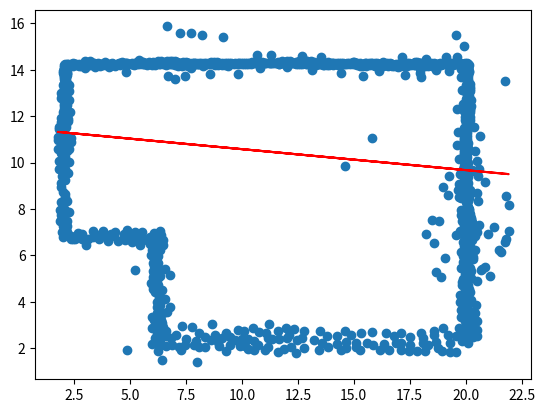

Python code for this plot:
import numpy as np
import matplotlib.pyplot as plt
from scipy.stats import linregress
import array as arr 
import math

#Sert à représenter les données qui seront reçus par le robot (À ENLEVER APRÈS)
data = np.array([[2.100125603600003,14.230716153411098],
[2.646198640079976,14.206973847477187],
[3.0973024528243016,14.230716153411098],
[3.6671177952381866,14.206973847477187],
[4.0944793020486,14.230716153411098],
[4.545583114792926,14.206973847477187],
[5.756440717422431,14.206973847477187],
[7.0860098497214965,14.230716153411098],
[4.877975397867693,14.278200765278923],
[5.0916561512728995,14.230716153411098],
[5.400306128413754,14.420654600882395],
[6.255029142034581,14.396912294948482],
[7.6558251921353815,14.206973847477187],
[6.587421425109347,14.206973847477187],
[8.344352064218826,14.230716153411098],
[8.795455876963151,14.278200765278923],
[9.840117338055274,14.278200765278923],
[11.502078753429105,14.278200765278923],
[12.285574849248196,14.278200765278923],
[13.0928132510012,14.230716153411098],
[14.422382383300263,14.254458459345011],
[15.443301538458474,14.254458459345011],
[16.39299377581495,14.230716153411098],
[17.485139848774896,14.230716153411098],
[18.885935898875697,14.230716153411098],
[10.576128822006542,14.278200765278923],
[10.101282703328305,14.230716153411098],
[9.365271219377036,14.183231541543275],
[13.781340123084643,14.206973847477187],
[14.849743890110677,14.230716153411098],
[15.894405351202801,14.206973847477187],
[16.91532450636101,14.159489235609364],
[18.102439803056605,14.230716153411098],
[18.506059003933107,14.183231541543275],
[19.360782017553934,14.230716153411098],
[20.0967935015052,14.230716153411098],
[20.025566583703466,13.732127728798948],
[20.0967935015052,13.233539304186799],
[20.049308889637377,12.829920103310295],
[20.001824277769554,11.476608665077315],
[19.978081971835643,10.40820489805128],
[2.100125603600003,13.233539304186799],
[2.076383297666091,12.87740471517812],
[2.123867909533915,13.732127728798948],
[1.9814140739304438,13.969550788138068],
[1.9101871561287083,11.927712477821641],
[2.0288986857982674,12.545012432103352],
[2.1950948273356508,12.165135537160761],
[1.9576717679965319,11.001762546399076],
[2.147610215467827,11.54783558287905],
[1.8389602383269725,11.429124053209492],
[2.100125603600003,10.242008756513895],
[2.100125603600003,9.719678025967832],
[2.100125603600003,9.244831907289594],
[2.076383297666091,8.508820423338324],
[2.076383297666091,7.939005080924438],
[2.0051563798643555,7.392932044444463],
[2.0051563798643555,6.799374396096665],
[2.5512294163443285,6.72814747829493],
[3.3347255121634207,6.775632090162754],
[3.952025466445129,6.846859007964489],
[4.284417749519895,6.846859007964489],
[5.186625375008546,6.799374396096665],
[5.637729187752872,6.72814747829493],
[6.136317612365022,6.72814747829493],
[6.255029142034581,5.99213599434366],
[6.088833000497198,5.232382204458478],
[6.136317612365022,4.425143802705472],
[6.302513753902405,3.3567400356794357],
[6.183802224232846,2.834409305133373],
[6.349998365770229,2.1221401271160154],
[7.51337135653191,2.407047798322959],
[8.344352064218826,2.4782747161246945],
[9.127848160037917,2.4545324101907826],
[10.006313479592658,2.407047798322959],
[10.291221150799599,2.407047798322959],
[11.359624917825634,2.3833054923890464],
[11.668274894966489,2.3833054923890464],
[4.735521562264221,6.775632090162754],
[1.93392946206262,8.959924236082651],
[7.204721379391056,2.0509132093142797],
[8.083186698945795,2.0746555152481916],
[8.985394324434447,2.0983978211821035],
[11.145944164420428,2.0746555152481916],
[12.21434793144646,2.0509132093142797],
[12.784163273860345,2.0271709033803678],
[13.828824734952468,2.0509132093142797],
[15.870663045268888,2.1458824330499273],
[16.345509163947124,2.193367044917751],
[17.105262953832305,2.240851656785575],
[18.695997451404402,2.264593962719487],
[19.2895550997522,2.217109350851663],
[20.0967935015052,2.240851656785575],
[15.087166949449797,2.240851656785575],
[14.63606313670547,2.264593962719487],
[17.53262446064272,2.1458824330499273],
[18.31612055646181,2.1458824330499273],
[19.906855054033908,9.838389555637391],
[19.95433966590173,9.031151153884387],
[19.21832818195046,8.603789647073972],
[20.0967935015052,7.22673590290708],
[19.93059735996782,6.846859007964489],
[19.883112748099993,5.99213599434366],
[19.978081971835643,5.446062957863686],
[20.0967935015052,4.235205355234177],
[20.0967935015052,3.238028506009876],
[20.049308889637377,2.66821316359599],
[20.049308889637377,3.7841015424898505],
[20.47667039644779,3.879070766225498],
[20.429185784579968,3.522936177216819],
[20.524155008315617,3.1905438941420523],
[20.524155008315617,2.7869246932655494],
[20.524155008315617,2.5257593279925183],
[19.716916606562613,2.881893917001197],
[19.81188583029826,3.3329977297455238],
[19.788143524364347,3.665390012820291],
[19.764401218430436,3.9977822958950577],
[19.764401218430436,4.306432273035913],
[20.262989643042584,4.092751519630705],
[20.168020419306938,4.02152460182897],
[20.07305119557129,4.116493825564618],
[20.144278113373026,3.594163095018555],
[20.07305119557129,3.499193871282907],
[19.978081971835643,3.617905400952467],
[20.262989643042584,3.499193871282907],
[20.239247337108672,3.214286200075964],
[20.144278113373026,3.0955746704064047],
[20.07305119557129,3.0006054466707566],
[19.978081971835643,3.1668015882081404],
[20.144278113373026,2.5257593279925183],
[19.906855054033908,2.4307901042568707],
[19.95433966590173,2.8106669991994613],
[19.85937044216608,2.620728551728166],
[19.85937044216608,2.3120785745873107],
[20.357958866778233,3.0006054466707566],
[20.21550503117476,2.929378528869021],
[20.33421656084432,2.66821316359599],
[20.31047425491041,2.5020170220586064],
[19.95433966590173,4.496370720507208],
[20.168020419306938,4.543855332375032],
[20.0967935015052,4.733793779846327],
[19.978081971835643,4.805020697648064],
[20.120535807439115,5.042443756987183],
[20.262989643042584,5.042443756987183],
[19.883112748099993,4.994959145119359],
[20.001824277769554,4.401401496771561],
[20.0967935015052,5.232382204458478],
[19.95433966590173,5.2086398985245665],
[20.19176272524085,5.469805263797597],
[20.239247337108672,5.327351428194126],
[19.85937044216608,4.852505309515887],
[19.85937044216608,4.710051473912416],
[20.21550503117476,4.425143802705472],
[20.07305119557129,5.825939852806276],
[20.0967935015052,6.229559053682779],
[18.90967820480961,5.066186062921094],
[19.93059735996782,6.395755195220163],
[20.19176272524085,6.110847524013219],
[20.31047425491041,5.944651382475836],
[20.120535807439115,5.683486017202805],
[19.883112748099993,5.707228323136716],
[19.978081971835643,5.8734244646741],
[20.31047425491041,5.849682158740189],
[20.049308889637377,5.588516793467157],
[19.978081971835643,5.517289875665421],
[20.144278113373026,5.99213599434366],
[20.049308889637377,6.1345898299471315],
[18.695997451404402,5.303609122260214],
[20.144278113373026,6.443239807087987],
[20.0967935015052,6.395755195220163],
[20.19176272524085,6.395755195220163],
[20.07305119557129,6.514466724889722],
[21.070228044795588,5.113670674788918],
[20.144278113373026,6.704405172361017],
[20.500412702381702,4.899989921383711],
[20.025566583703466,6.324528277418427],
[20.120535807439115,7.0605397613696965],
[20.120535807439115,7.013055149501873],
[20.07305119557129,6.918085925766225],
[20.144278113373026,6.823116702030577],
[20.07305119557129,7.013055149501873],
[20.049308889637377,6.846859007964489],
[19.978081971835643,6.72814747829493],
[20.025566583703466,6.680662866427106],
[19.81188583029826,5.469805263797597],
[19.81188583029826,6.158332135881043],
[20.429185784579968,6.229559053682779],
[20.144278113373026,6.989312843567961],
[20.049308889637377,6.965570537634049],
[20.737835761720824,5.398578345995862],
[20.690351149852997,5.351093734128038],
[20.0967935015052,7.131766679171433],
[20.049308889637377,7.10802437323752],
[20.001824277769554,7.131766679171433],
[20.001824277769554,7.1792512910392565],
[20.001824277769554,7.036797455435785],
[20.025566583703466,6.918085925766225],
[20.21550503117476,7.084282067303609],
[20.049308889637377,7.274220514774904],
[20.0967935015052,7.274220514774904],
[20.0967935015052,7.369189738510552],
[18.221151332726162,6.918085925766225],
[20.120535807439115,7.131766679171433],
[20.168020419306938,7.084282067303609],
[19.764401218430436,7.036797455435785],
[20.999001126993853,6.918085925766225],
[20.0967935015052,7.321705126642728],
[20.880289597324293,5.517289875665421],
[20.286731948976495,6.680662866427106],
[21.56881646940774,6.158332135881043],
[20.120535807439115,7.369189738510552],
[20.0967935015052,7.416674350378376],
[20.0967935015052,7.392932044444463],
[21.806239528746858,6.72814747829493],
[20.120535807439115,7.392932044444463],
[19.075874346346993,5.8734244646741],
[20.0967935015052,7.392932044444463],
[20.07305119557129,7.369189738510552],
[19.95433966590173,7.22673590290708],
[20.07305119557129,7.3454474325766395],
[20.07305119557129,7.297962820708816],
[20.0967935015052,7.297962820708816],
[20.120535807439115,7.321705126642728],
[19.883112748099993,6.585693642691458],
[20.0967935015052,7.4641589622461995],
[20.120535807439115,7.487901268180111],
[19.93059735996782,7.677839715651407],
[20.07305119557129,7.4641589622461995],
[21.75875491687903,6.561951336757546],
[20.21550503117476,7.202993596973168],
[20.07305119557129,7.4641589622461995],
[20.025566583703466,7.559128185981847],
[20.120535807439115,7.630355103783583],
[20.144278113373026,7.5828704919157595],
[18.601028227668753,6.5382090308236345],
[20.07305119557129,7.677839715651407],
[20.0967935015052,7.630355103783583],
[21.924951058416415,7.0605397613696965],
[21.497589551606,6.253301359616691],
[20.286731948976495,7.440416656312287],
[20.0967935015052,7.5828704919157595],
[20.120535807439115,7.606612797849671],
[20.357958866778233,7.250478208840992],
[19.83562813623217,7.4641589622461995],
[20.049308889637377,7.487901268180111],
[20.025566583703466,7.416674350378376],
[20.025566583703466,7.3454474325766395],
[20.025566583703466,7.274220514774904],
[20.19176272524085,7.321705126642728],
[20.19176272524085,7.440416656312287],
[21.260166492266883,7.22673590290708],
[20.19176272524085,7.5828704919157595],
[20.168020419306938,7.511643574114023],
[20.239247337108672,7.487901268180111],
[20.262989643042584,7.5828704919157595],
[20.239247337108672,7.630355103783583],
[20.19176272524085,7.701582021585319],
[20.144278113373026,7.701582021585319],
[20.0967935015052,7.677839715651407],
[20.07305119557129,7.654097409717495],
[18.790966675140048,7.487901268180111],
[20.025566583703466,7.701582021585319],
[18.506059003933107,7.511643574114023],
[21.924951058416415,8.152685834329645],
[19.242070487884373,9.43477035476089],
[19.978081971835643,7.772808939387055],
[19.81188583029826,7.725324327519231],
[20.07305119557129,7.820293551254879],
[20.120535807439115,7.796551245320966],
[20.120535807439115,7.725324327519231],
[20.19176272524085,7.772808939387055],
[20.144278113373026,7.820293551254879],
[20.0967935015052,7.84403585718879],
[20.85654729139038,9.173604989487858],
[20.144278113373026,7.939005080924438],
[20.168020419306938,7.891520469056614],
[20.0967935015052,7.891520469056614],
[19.004647428545255,8.93618193014874],
[20.0967935015052,7.96274738685835],
[20.144278113373026,7.9864896927922615],
[20.120535807439115,7.891520469056614],
[21.806239528746858,8.58004734114006],
[20.07305119557129,7.867778163122702],
[20.286731948976495,9.67219341410001],
[20.0967935015052,7.939005080924438],
[20.049308889637377,7.9864896927922615],
[19.906855054033908,7.321705126642728],
[20.0967935015052,8.033974304660086],
[20.120535807439115,8.033974304660086],
[20.120535807439115,8.010231998726173],
[20.120535807439115,8.033974304660086],
[20.0967935015052,8.08145891652791],
[20.07305119557129,8.128943528395734],
[20.07305119557129,8.223912752131382],
[20.120535807439115,8.34262428180094],
[20.049308889637377,8.437593505536588],
[20.049308889637377,8.556305035206147],
[20.049308889637377,8.627531953007884],
[20.025566583703466,8.769985788611356],
[20.025566583703466,8.864955012347004],
[20.21550503117476,8.817470400479179],
[20.144278113373026,8.603789647073972],
[20.168020419306938,8.4613358114705],
[20.001824277769554,8.31888197586703],
[19.95433966590173,8.627531953007884],
[19.95433966590173,8.746243482677443],
[19.93059735996782,8.888697318280915],
[20.07305119557129,9.007408847950474],
[20.120535807439115,9.102378071686122],
[20.049308889637377,9.221089601355683],
[19.93059735996782,9.244831907289594],
[19.93059735996782,9.173604989487858],
[20.001824277769554,9.149862683553946],
[19.95433966590173,9.363543436959153],
[19.978081971835643,9.43477035476089],
[19.883112748099993,9.600966496298273],
[19.95433966590173,9.767162637835657],
[19.883112748099993,9.743420331901744],
[19.95433966590173,9.648451108166096],
[19.93059735996782,9.553481884430449],
[19.906855054033908,9.458512660694801],
[19.906855054033908,9.411028048826978],
[20.0967935015052,9.363543436959153],
[20.049308889637377,9.505997272562626],
[20.049308889637377,9.695935720033921],
[20.049308889637377,9.719678025967832],
[20.07305119557129,9.81464724970348],
[20.025566583703466,9.957101085306952],
[20.025566583703466,10.0520703090426],
[20.001824277769554,9.862131861571305],
[20.025566583703466,9.790904943769569],
[20.025566583703466,9.339801131025242],
[20.001824277769554,10.336977980249543],
[19.978081971835643,10.265751062447807],
[19.93059735996782,10.242008756513895],
[19.906855054033908,10.19452414464607],
[20.025566583703466,10.19452414464607],
[19.978081971835643,10.123297226844336],
[20.049308889637377,10.242008756513895],
[20.001824277769554,10.242008756513895],
[19.95433966590173,10.0520703090426],
[19.95433966590173,9.980843391240864],
[19.95433966590173,9.93335877937304],
[19.95433966590173,9.909616473439128],
[20.049308889637377,10.0520703090426],
[20.0967935015052,10.004585697174775],
[19.978081971835643,11.310412523539933],
[19.93059735996782,11.262927911672108],
[19.93059735996782,11.120474076068636],
[19.978081971835643,10.978020240465165],
[20.001824277769554,10.78808179299387],
[19.978081971835643,10.645627957390397],
[19.93059735996782,10.55065873365475],
[20.001824277769554,10.55065873365475],
[19.93059735996782,10.716854875192134],
[19.93059735996782,10.835566404861693],
[19.93059735996782,10.883051016729517],
[19.93059735996782,10.978020240465165],
[19.93059735996782,11.025504852332988],
[20.049308889637377,11.429124053209492],
[20.049308889637377,11.381639441341667],
[20.049308889637377,11.28667021760602],
[20.049308889637377,11.144216382002549],
[20.07305119557129,11.025504852332988],
[20.07305119557129,10.906793322663429],
[20.0967935015052,10.835566404861693],
[20.07305119557129,10.716854875192134],
[20.0967935015052,10.645627957390397],
[20.0967935015052,10.55065873365475],
[20.07305119557129,10.455689509919102],
[20.07305119557129,10.40820489805128],
[20.001824277769554,10.503174121786927],
[19.906855054033908,10.479431815853014],
[19.906855054033908,10.384462592117366],
[19.906855054033908,10.336977980249543],
[20.001824277769554,11.072989464200813],
[20.025566583703466,11.215443299804285],
[19.95433966590173,11.215443299804285],
[19.95433966590173,11.40538174727558],
[19.906855054033908,11.476608665077315],
[19.906855054033908,11.381639441341667],
[19.978081971835643,11.832743254085994],
[20.21550503117476,11.832743254085994],
[20.168020419306938,11.737774030350346],
[20.001824277769554,11.690289418482523],
[20.0967935015052,12.117650925292937],
[20.025566583703466,12.046424007491202],
[19.906855054033908,12.212620149028584],
[20.025566583703466,12.497527820235529],
[20.001824277769554,12.734950879574647],
[20.239247337108672,12.687466267706824],
[20.262989643042584,12.450043208367704],
[20.120535807439115,12.40255859649988],
[19.883112748099993,12.545012432103352],
[20.001824277769554,12.355073984632057],
[20.0967935015052,12.639981655839],
[20.025566583703466,12.639981655839],
[20.144278113373026,12.87740471517812],
[20.0967935015052,13.043600856715504],
[20.07305119557129,11.595320194746876],
[19.95433966590173,11.951454783755555],
[20.21550503117476,11.975197089689466],
[20.001824277769554,13.043600856715504],
[20.001824277769554,13.328508527922446],
[19.83562813623217,13.114827774517238],
[20.001824277769554,13.61341619912939],
[20.120535807439115,13.589673893195476],
[20.144278113373026,13.447220057592006],
[20.21550503117476,13.37599313979027],
[20.21550503117476,13.25728161012071],
[20.21550503117476,13.162312386385063],
[20.21550503117476,13.091085468583326],
[20.19176272524085,12.378816290565968],
[20.21550503117476,12.165135537160761],
[19.95433966590173,12.165135537160761],
[20.21550503117476,12.331331678698145],
[20.168020419306938,12.545012432103352],
[20.049308889637377,12.568754738037264],
[20.144278113373026,12.734950879574647],
[20.07305119557129,12.734950879574647],
[20.07305119557129,12.948631632979854],
[20.049308889637377,12.996116244847679],
[20.19176272524085,12.663723961772911],
[20.144278113373026,12.331331678698145],
[20.0967935015052,12.236362454962498],
[20.049308889637377,12.307589372764232],
[20.19176272524085,12.260104760896409],
[20.120535807439115,13.186054692318974],
[20.049308889637377,13.162312386385063],
[20.144278113373026,13.352250833856358],
[21.782497222812946,13.518446975393742],
[19.788143524364347,13.684643116931126],
[20.120535807439115,13.75587003473286],
[20.120535807439115,13.803354646600685],
[20.07305119557129,13.827096952534596],
[20.07305119557129,13.922066176270244],
[20.0967935015052,13.99329309407198],
[20.120535807439115,14.064520011873716],
[20.0967935015052,14.13574692967545],
[20.07305119557129,14.159489235609364],
[20.07305119557129,14.230716153411098],
[20.144278113373026,14.206973847477187],
[20.0967935015052,14.088262317807628],
[20.0967935015052,14.064520011873716],
[20.07305119557129,14.017035400005891],
[20.049308889637377,13.969550788138068],
[20.025566583703466,13.827096952534596],
[20.168020419306938,13.898323870336332],
[20.144278113373026,13.969550788138068],
[20.025566583703466,13.922066176270244],
[19.408266629421757,14.230716153411098],
[19.479493547223495,14.278200765278923],
[19.479493547223495,14.230716153411098],
[19.55072046502523,14.278200765278923],
[19.55072046502523,14.230716153411098],
[19.621947382826963,14.301943071212834],
[19.621947382826963,14.254458459345011],
[19.669431994694786,14.230716153411098],
[19.716916606562613,14.254458459345011],
[19.93059735996782,15.014212249230193],
[19.788143524364347,14.254458459345011],
[19.83562813623217,14.230716153411098],
[19.883112748099993,14.254458459345011],
[19.95433966590173,14.278200765278923],
[19.978081971835643,14.230716153411098],
[20.025566583703466,14.254458459345011],
[20.049308889637377,14.301943071212834],
[19.621947382826963,14.563108436485866],
[19.57446277095914,15.48905836790843],
[19.265812793818284,13.969550788138068],
[19.45575124128958,14.206973847477187],
[19.408266629421757,14.301943071212834],
[19.242070487884373,14.254458459345011],
[19.19458587601655,14.230716153411098],
[19.2895550997522,14.230716153411098],
[19.31329740568611,14.301943071212834],
[19.123358958214816,14.563108436485866],
[19.075874346346993,14.278200765278923],
[19.075874346346993,14.230716153411098],
[19.147101264148727,14.230716153411098],
[19.17084357008264,14.301943071212834],
[18.52980130986702,14.230716153411098],
[18.67225514547049,14.230716153411098],
[18.695997451404402,14.183231541543275],
[18.90967820480961,14.206973847477187],
[18.980905122611343,14.230716153411098],
[19.004647428545255,14.278200765278923],
[18.83845128700787,14.278200765278923],
[18.790966675140048,14.230716153411098],
[18.81470898107396,14.206973847477187],
[18.862193592941786,14.206973847477187],
[18.767224369206136,14.254458459345011],
[18.64851283953658,14.254458459345011],
[18.458574392065284,14.278200765278923],
[18.363605168329634,14.254458459345011],
[18.31612055646181,14.183231541543275],
[18.17366672085834,14.230716153411098],
[18.19740902679225,14.301943071212834],
[18.26863594459399,14.254458459345011],
[18.244893638660077,14.206973847477187],
[18.17366672085834,14.183231541543275],
[18.149924414924428,14.254458459345011],
[18.43483208613137,14.206973847477187],
[18.244893638660077,14.468139212750218],
[18.695997451404402,13.99329309407198],
[18.601028227668753,14.278200765278923],
[17.91250135558531,14.301943071212834],
[17.983728273387044,14.230716153411098],
[17.983728273387044,13.708385422865037],
[17.959985967453132,13.850839258468508],
[18.102439803056605,14.301943071212834],
[18.007470579320955,14.301943071212834],
[17.959985967453132,14.301943071212834],
[19.85937044216608,14.254458459345011],
[17.959985967453132,14.230716153411098],
[18.007470579320955,14.183231541543275],
[18.126182108990516,14.183231541543275],
[17.91250135558531,14.254458459345011],
[17.91250135558531,14.206973847477187],
[17.865016743717486,14.206973847477187],
[19.740658912496524,14.278200765278923],
[17.841274437783575,14.301943071212834],
[17.817532131849664,14.349427683080659],
[17.770047519981837,14.301943071212834],
[17.746305214047926,14.278200765278923],
[17.746305214047926,14.230716153411098],
[17.722562908114014,14.206973847477187],
[17.698820602180103,14.206973847477187],
[17.959985967453132,14.017035400005891],
[17.817532131849664,14.278200765278923],
[17.746305214047926,14.325685377146748],
[17.67507829624619,14.301943071212834],
[17.67507829624619,14.278200765278923],
[17.17648987163404,14.539366130551954],
[17.55636676657663,14.254458459345011],
[17.55636676657663,14.206973847477187],
[17.41391293097316,14.230716153411098],
[17.390170625039246,14.301943071212834],
[17.2952014013036,14.230716153411098],
[17.247716789435778,14.183231541543275],
[17.129005259766217,14.206973847477187],
[17.129005259766217,14.254458459345011],
[17.057778341964482,14.230716153411098],
[17.081520647898394,14.159489235609364],
[17.366428319105335,14.183231541543275],
[17.01029373009666,14.254458459345011],
[17.01029373009666,14.183231541543275],
[16.962809118228833,14.13574692967545],
[16.820355282625364,14.159489235609364],
[16.867839894493187,14.254458459345011],
[16.701643752955803,14.254458459345011],
[16.701643752955803,14.183231541543275],
[16.108086104608006,13.969550788138068],
[16.487962999550597,14.230716153411098],
[16.53544761141842,14.183231541543275],
[16.65415914108798,14.230716153411098],
[16.63041683515407,14.278200765278923],
[16.464220693616685,14.278200765278923],
[16.440478387682774,14.206973847477187],
[16.2980245520793,14.230716153411098],
[16.321766858013213,14.183231541543275],
[17.461397542840984,14.301943071212834],
[16.986551424162748,14.230716153411098],
[16.226797634277567,14.230716153411098],
[16.2980245520793,14.325685377146748],
[16.27428224614539,14.278200765278923],
[16.155570716475832,14.254458459345011],
[16.155570716475832,14.206973847477187],
[16.226797634277567,14.206973847477187],
[16.084343798674094,14.230716153411098],
[16.060601492740183,14.278200765278923],
[16.03685918680627,14.254458459345011],
[16.03685918680627,14.206973847477187],
[15.989374574938447,14.230716153411098],
[15.965632269004535,14.301943071212834],
[15.965632269004535,14.183231541543275],
[15.846920739334976,14.206973847477187],
[15.728209209665417,14.206973847477187],
[15.680724597797592,14.278200765278923],
[15.585755374061947,14.254458459345011],
[15.585755374061947,14.230716153411098],
[15.562013068128033,14.159489235609364],
[15.51452845626021,14.278200765278923],
[15.562013068128033,14.301943071212834],
[15.656982291863681,14.230716153411098],
[15.751951515599329,14.278200765278923],
[15.823178433401065,14.278200765278923],
[15.490786150326299,14.206973847477187],
[15.37207462065674,14.183231541543275],
[15.300847702855004,14.278200765278923],
[15.205878479119356,14.254458459345011],
[15.063424643515885,14.230716153411098],
[15.158393867251531,14.278200765278923],
[15.277105396921092,14.183231541543275],
[15.158393867251531,14.206973847477187],
[14.99219772571415,14.349427683080659],
[14.968455419780238,14.254458459345011],
[14.588578524837647,14.230716153411098],
[14.683547748573295,14.301943071212834],
[14.707290054507206,14.230716153411098],
[14.802259278242854,14.301943071212834],
[14.944713113846325,14.325685377146748],
[15.087166949449797,14.301943071212834],
[14.541093912969824,14.254458459345011],
[14.517351607035911,14.301943071212834],
[14.469866995168088,14.254458459345011],
[14.37489777143244,14.206973847477187],
[14.279928547696793,14.254458459345011],
[14.256186241762881,14.278200765278923],
[14.184959323961145,14.254458459345011],
[14.042505488357675,14.230716153411098],
[13.87630934682029,14.254458459345011],
[13.87630934682029,14.206973847477187],
[14.018763182423761,14.278200765278923],
[14.018763182423761,14.301943071212834],
[14.137474712093322,14.301943071212834],
[14.351155465498529,14.301943071212834],
[14.279928547696793,14.206973847477187],
[13.520174757811613,14.539366130551954],
[14.066247794291586,14.206973847477187],
[14.446124689234177,14.301943071212834],
[13.23526708660467,14.206973847477187],
[13.187782474736846,14.206973847477187],
[13.211524780670759,14.325685377146748],
[13.306494004406407,14.278200765278923],
[13.330236310340318,14.206973847477187],
[13.4964324518777,14.230716153411098],
[13.520174757811613,14.301943071212834],
[13.615143981547261,14.301943071212834],
[13.615143981547261,14.254458459345011],
[13.615143981547261,14.206973847477187],
[13.73385551121682,14.278200765278923],
[13.828824734952468,14.349427683080659],
[13.686370899348995,14.206973847477187],
[13.448947840009877,14.230716153411098],
[13.425205534075966,14.349427683080659],
[13.116555556935111,13.99329309407198],
[13.187782474736846,14.278200765278923],
[13.069070945067287,14.37316998901457],
[12.950359415397728,14.349427683080659],
[12.997844027265552,14.230716153411098],
[12.85539019166208,14.254458459345011],
[13.021586333199464,14.301943071212834],
[12.902874803529905,14.230716153411098],
[12.902874803529905,14.37316998901457],
[12.85539019166208,14.37316998901457],
[12.760420967926432,14.278200765278923],
[12.689194050124698,14.230716153411098],
[12.617967132322962,14.254458459345011],
[12.665451744190785,14.61059304835369],
[12.428028684851666,14.254458459345011],
[12.499255602653403,14.230716153411098],
[12.404286378917755,14.325685377146748],
[12.546740214521225,14.396912294948482],
[12.380544072983843,14.278200765278923],
[12.190605625512548,14.278200765278923],
[12.024409483975166,14.278200765278923],
[11.905697954305607,14.278200765278923],
[11.763244118702136,14.278200765278923],
[11.668274894966489,14.254458459345011],
[11.597047977164753,14.278200765278923],
[11.597047977164753,14.349427683080659],
[11.644532589032575,14.230716153411098],
[11.81072873056996,14.37316998901457],
[11.83447103650387,14.278200765278923],
[12.000667178041255,14.396912294948482],
[12.095636401776902,14.278200765278923],
[12.166863319578637,14.396912294948482],
[12.095636401776902,14.349427683080659],
[11.905697954305607,14.230716153411098],
[12.238090237380371,14.278200765278923],
[12.143121013644725,14.325685377146748],
[12.000667178041255,14.325685377146748],
[11.905697954305607,14.325685377146748],
[12.000667178041255,14.112004623741539],
[11.715759506834312,14.301943071212834],
[10.17250962113004,14.230716153411098],
[10.267478844865687,14.254458459345011],
[10.386190374535246,14.254458459345011],
[10.481159598270894,14.278200765278923],
[10.623613433874366,14.278200765278923],
[10.718582657610012,14.278200765278923],
[10.979748022883044,14.278200765278923],
[11.098459552552603,14.278200765278923],
[11.264655694089987,14.301943071212834],
[11.31214030595781,14.301943071212834],
[11.430851835627369,14.301943071212834],
[11.335882611891721,14.278200765278923],
[11.19342877628825,14.278200765278923],
[11.288398000023898,14.658077660221513],
[10.837294187279573,14.278200765278923],
[10.81355188134566,14.325685377146748],
[10.81355188134566,14.278200765278923],
[10.956005716949132,14.278200765278923],
[10.908521105081308,14.325685377146748],
[10.908521105081308,14.278200765278923],
[11.027232634750867,14.278200765278923],
[10.67109804574219,14.634335354287602],
[10.766067269477837,14.254458459345011],
[10.338705762667423,14.301943071212834],
[10.243736538931776,14.301943071212834],
[10.148767315196128,14.301943071212834],
[10.05379809146048,14.301943071212834],
[9.958828867724833,14.278200765278923],
[9.887601949923097,14.278200765278923],
[10.433674986403071,14.325685377146748],
[10.457417292336983,14.278200765278923],
[10.67109804574219,14.278200765278923],
[10.006313479592658,14.254458459345011],
[9.887601949923097,14.254458459345011],
[9.768890420253538,14.254458459345011],
[7.893248251474501,14.230716153411098],
[8.059444393011884,14.230716153411098],
[8.178155922681443,14.230716153411098],
[8.463063593888386,14.230716153411098],
[8.65300204135968,14.230716153411098],
[8.605517429491856,14.349427683080659],
[8.91416740663271,14.206973847477187],
[9.056621242236181,14.254458459345011],
[9.127848160037917,14.301943071212834],
[9.127848160037917,14.206973847477187],
[9.341528913443124,14.301943071212834],
[9.483982749046596,14.230716153411098],
[9.626436584650067,14.230716153411098],
[9.697663502451803,14.301943071212834],
[9.53146736091442,14.301943071212834],
[9.41275583124486,14.278200765278923],
[9.389013525310949,14.230716153411098],
[9.27030199564139,14.230716153411098],
[9.222817383773565,14.301943071212834],
[9.246559689707476,14.206973847477187],
[8.985394324434447,14.301943071212834],
[8.842940488830974,14.254458459345011],
[8.795455876963151,14.206973847477187],
[8.890425100698799,14.349427683080659],
[8.747971265095329,14.325685377146748],
[8.724228959161415,14.278200765278923],
[8.53429051169012,14.278200765278923],
[8.605517429491856,14.278200765278923],
[8.581775123557945,14.254458459345011],
[8.41557898202056,14.301943071212834],
[8.296867452351002,14.301943071212834],
[8.296867452351002,14.254458459345011],
[8.249382840483179,14.230716153411098],
[8.320609758284913,14.206973847477187],
[8.41557898202056,14.254458459345011],
[8.154413616747531,14.301943071212834],
[8.083186698945795,14.230716153411098],
[7.988217475210147,14.254458459345011],
[7.988217475210147,14.230716153411098],
[8.059444393011884,14.301943071212834],
[7.9407328633423235,14.301943071212834],
[7.869505945540588,14.301943071212834],
[7.845763639606677,14.254458459345011],
[7.774536721804941,14.230716153411098],
[7.774536721804941,14.254458459345011],
[7.845763639606677,14.230716153411098],
[7.822021333672764,14.254458459345011],
[7.845763639606677,14.278200765278923],
[7.774536721804941,14.254458459345011],
[7.727052109937117,14.254458459345011],
[7.679567498069293,14.254458459345011],
[7.6558251921353815,14.230716153411098],
[7.727052109937117,14.230716153411098],
[7.679567498069293,14.206973847477187],
[7.750794415871029,14.230716153411098],
[7.727052109937117,14.088262317807628],
[7.252205991258879,15.607769897577992],
[7.51337135653191,14.254458459345011],
[7.442144438730175,14.254458459345011],
[7.394659826862351,14.230716153411098],
[7.299690603126703,14.230716153411098],
[6.634906036977171,15.868935262851021],
[6.991040625985849,14.278200765278923],
[8.225640534549266,15.48905836790843],
[7.727052109937117,15.607769897577992],
[7.275948297192792,14.230716153411098],
[6.896071402250201,14.37316998901457],
[6.824844484448466,14.230716153411098],
[7.014782931919761,13.61341619912939],
[7.465886744664086,14.230716153411098],
[7.51337135653191,14.325685377146748],
[7.584598274333646,14.159489235609364],
[9.151590465971829,15.417831450106695],
[7.51337135653191,14.206973847477187],
[7.6558251921353815,14.254458459345011],
[7.560855968399734,14.278200765278923],
[7.4896290505979985,14.278200765278923],
[8.249382840483179,14.183231541543275],
[7.418402132796262,14.278200765278923],
[7.370917520928439,14.278200765278923],
[7.323432909060616,14.278200765278923],
[7.370917520928439,14.349427683080659],
[7.109752155655408,14.325685377146748],
[7.109752155655408,14.278200765278923],
[7.180979073457144,14.278200765278923],
[7.157236767523232,14.183231541543275],
[7.228463685324968,14.278200765278923],
[7.323432909060616,14.183231541543275],
[7.299690603126703,14.254458459345011],
[7.63208288620147,14.278200765278923],
[7.608340580267558,14.278200765278923],
[7.750794415871029,14.301943071212834],
[5.400306128413754,14.254458459345011],
[6.896071402250201,14.230716153411098],
[6.777359872580642,14.37316998901457],
[6.753617566646731,14.230716153411098],
[7.014782931919761,14.206973847477187],
[6.991040625985849,14.396912294948482],
[6.824844484448466,14.325685377146748],
[6.658648342911083,14.301943071212834],
[6.634906036977171,14.37316998901457],
[6.563679119175435,14.349427683080659],
[6.539936813241524,14.301943071212834],
[6.4924522013737,14.230716153411098],
[6.349998365770229,14.230716153411098],
[6.207544530166757,14.278200765278923],
[6.397482977638052,14.37316998901457],
[6.302513753902405,14.230716153411098],
[6.136317612365022,14.206973847477187],
[5.99386377676155,14.206973847477187],
[5.898894553025903,14.230716153411098],
[5.637729187752872,14.230716153411098],
[5.613986881818961,14.254458459345011],
[5.5427599640172245,14.230716153411098],
[5.305336904678106,14.230716153411098],
[5.23410998687637,14.230716153411098],
[6.041348388629374,14.325685377146748],
[5.851409941158079,14.325685377146748],
[5.73269841148852,14.301943071212834],
[5.566502269951137,14.349427683080659],
[5.519017658083313,14.325685377146748],
[5.400306128413754,14.325685377146748],
[5.210367680942459,14.301943071212834],
[5.186625375008546,14.206973847477187],
[5.329079210612018,14.325685377146748],
[5.067913845338987,14.301943071212834],
[5.020429233471163,14.254458459345011],
[4.925460009735516,14.254458459345011],
[4.830490785999869,14.301943071212834],
[4.783006174132045,14.278200765278923],
[4.569325420726838,14.278200765278923],
[4.664294644462485,14.254458459345011],
[4.616810032594661,14.325685377146748],
[4.4031292791894545,14.230716153411098],
[4.331902361387719,14.183231541543275],
[4.236933137652072,14.230716153411098],
[4.189448525784248,14.278200765278923],
[4.165706219850336,14.206973847477187],
[2.9785909231547425,14.37316998901457],
[4.498098502925102,14.301943071212834],
[2.1950948273356508,14.230716153411098],
[2.2425794392034746,14.230716153411098],
[2.3612909688730337,14.230716153411098],
[2.337548662939122,14.159489235609364],
[2.527487110410417,14.230716153411098],
[2.4325178866747694,14.301943071212834],
[2.4325178866747694,14.183231541543275],
[2.8123947816173596,14.183231541543275],
[2.9311063112869187,14.206973847477187],
[3.0023332290886544,14.088262317807628],
[2.717425557881712,14.183231541543275],
[2.717425557881712,14.254458459345011],
[2.883621699419095,14.230716153411098],
[2.836137087551271,14.254458459345011],
[3.1447870646921254,14.206973847477187],
[3.3347255121634207,14.206973847477187],
[3.5246639596347156,14.206973847477187],
[3.5721485715025394,14.206973847477187],
[3.405952429965156,14.206973847477187],
[3.239756288427773,14.206973847477187],
[3.1210447587582135,14.230716153411098],
[3.3584678180973326,14.206973847477187],
[3.45343704183298,14.112004623741539],
[3.643375489304275,14.183231541543275],
[3.7383447130399223,14.230716153411098],
[3.785829324907746,14.206973847477187],
[3.9045408545773057,14.206973847477187],
[4.023252384246865,14.230716153411098],
[4.046994690180777,14.13574692967545],
[3.952025466445129,14.206973847477187],
[4.046994690180777,14.206973847477187],
[3.880798548643394,14.325685377146748],
[3.952025466445129,14.254458459345011],
[3.809571630841658,14.254458459345011],
[3.7146024071060104,14.254458459345011],
[3.643375489304275,14.254458459345011],
[3.4771793477668917,14.254458459345011],
[3.3347255121634207,14.278200765278923],
[3.5721485715025394,14.278200765278923],
[3.405952429965156,14.278200765278923],
[3.1922716765599493,14.37316998901457],
[3.216013982493861,14.254458459345011],
[3.0260755350225663,14.254458459345011],
[3.0023332290886544,14.254458459345011],
[2.5987140282121524,14.230716153411098],
[2.0288986857982674,14.206973847477187],
[2.076383297666091,14.183231541543275],
[2.147610215467827,14.159489235609364],
[2.0526409917321793,14.112004623741539],
[2.0288986857982674,14.040777705939803],
[2.123867909533915,14.088262317807628],
[2.123867909533915,13.99329309407198],
[2.0526409917321793,14.017035400005891],
[2.076383297666091,13.945808482204155],
[2.076383297666091,13.87458156440242],
[2.171352521401739,13.87458156440242],
[2.0051563798643555,13.850839258468508],
[2.0526409917321793,13.803354646600685],
[2.171352521401739,13.850839258468508],
[2.123867909533915,13.684643116931126],
[2.0288986857982674,13.684643116931126],
[2.0288986857982674,13.75587003473286],
[2.1950948273356508,13.779612340666773],
[2.123867909533915,13.589673893195476],
[2.0526409917321793,13.589673893195476],
[2.100125603600003,13.518446975393742],
[2.123867909533915,13.494704669459828],
[2.0526409917321793,13.423477751658094],
[2.0288986857982674,13.352250833856358],
[2.123867909533915,13.352250833856358],
[2.1950948273356508,13.423477751658094],
[2.171352521401739,13.352250833856358],
[2.123867909533915,13.304766221988533],
[2.076383297666091,13.281023916054622],
[2.076383297666091,13.186054692318974],
[2.147610215467827,13.186054692318974],
[2.100125603600003,13.138570080451151],
[2.0288986857982674,13.162312386385063],
[2.076383297666091,13.162312386385063],
[2.076383297666091,13.091085468583326],
[2.123867909533915,13.114827774517238],
[2.123867909533915,13.067343162649415],
[2.0526409917321793,13.043600856715504],
[2.076383297666091,12.996116244847679],
[2.100125603600003,12.996116244847679],
[2.076383297666091,12.972373938913767],
[2.0526409917321793,12.924889327045943],
[2.123867909533915,12.924889327045943],
[2.123867909533915,12.782435491442472],
[2.076383297666091,12.711208573640736],
[2.0526409917321793,12.639981655839],
[2.123867909533915,12.592497043971177],
[2.0526409917321793,12.782435491442472],
[2.123867909533915,12.853662409244206],
[2.147610215467827,12.687466267706824],
[2.100125603600003,12.687466267706824],
[2.123867909533915,12.663723961772911],
[2.076383297666091,12.592497043971177],
[2.076383297666091,12.545012432103352],
[2.100125603600003,12.497527820235529],
[2.0288986857982674,12.450043208367704],
[2.0288986857982674,12.331331678698145],
[1.9814140739304438,12.165135537160761],
[2.123867909533915,12.28384706683032],
[2.123867909533915,12.165135537160761],
[2.076383297666091,11.998939395623378],
[2.0288986857982674,11.880227865953819],
[1.8152179323930606,11.54783558287905],
[2.0526409917321793,11.832743254085994],
[2.2188371332695627,11.880227865953819],
[2.31380635700521,12.165135537160761],
[2.290064051071298,12.687466267706824],
[2.290064051071298,13.091085468583326],
[2.290064051071298,13.352250833856358],
[2.0051563798643555,13.328508527922446],
[1.93392946206262,13.01985855078159],
[1.93392946206262,12.782435491442472],
[2.171352521401739,12.473785514301616],
[2.147610215467827,12.426300902433793],
[2.171352521401739,12.046424007491202],
[2.0288986857982674,12.14139323122685],
[2.123867909533915,11.951454783755555],
[2.123867909533915,11.66654711254861],
[2.0526409917321793,11.761516336284258],
[2.2425794392034746,11.809000948152082],
[2.0526409917321793,11.66654711254861],
[2.0288986857982674,11.500350971011228],
[1.93392946206262,11.737774030350346],
[1.9576717679965319,11.571577888812962],
[2.100125603600003,11.239185605738196],
[1.93392946206262,11.239185605738196],
[1.9576717679965319,11.40538174727558],
[1.767733320525237,11.120474076068636],
[1.9814140739304438,10.811824098927781],
[2.3612909688730337,10.906793322663429],
[2.337548662939122,11.049247158266901],
[2.266321745137386,10.598143345522574],
[1.9101871561287083,10.645627957390397],
[1.7914756264591487,10.978020240465165],
[1.7914756264591487,10.598143345522574],
[1.9101871561287083,10.40820489805128],
[2.1950948273356508,10.503174121786927],
[1.9814140739304438,10.336977980249543],
[1.8389602383269725,10.0520703090426],
[1.9101871561287083,9.980843391240864],
[2.266321745137386,10.028328003108689],
[1.8152179323930606,9.743420331901744],
[2.0526409917321793,9.577224190364362],
[2.2188371332695627,9.553481884430449],
[2.1950948273356508,10.906793322663429],
[2.171352521401739,11.096731770134724],
[1.9576717679965319,9.411028048826978],
[1.93392946206262,9.126120377620035],
[1.9814140739304438,8.722501176743531],
[2.076383297666091,8.651274258941795],
[1.9101871561287083,8.295139669933118],
[2.0051563798643555,8.10520122246182],
[2.266321745137386,7.867778163122702],
[2.0526409917321793,7.559128185981847],
[2.171352521401739,8.366366587734852],
[1.9101871561287083,7.749066633453142],
[1.8864448501947964,7.487901268180111],
[1.9814140739304438,7.250478208840992],
[2.171352521401739,6.989312843567961],
[2.337548662939122,6.846859007964489],
[1.9576717679965319,6.989312843567961],
[2.147610215467827,7.10802437323752],
[2.171352521401739,7.250478208840992],
[2.171352521401739,7.487901268180111],
[1.8627025442608844,7.96274738685835],
[2.669940946013888,6.965570537634049],
[2.4562601926086813,6.704405172361017],
[2.337548662939122,6.704405172361017],
[2.859879393485183,6.918085925766225],
[3.0498178409564782,6.443239807087987],
[3.3584678180973326,7.036797455435785],
[3.5721485715025394,6.870601313898401],
[3.5958908774364513,6.72814747829493],
[3.809571630841658,7.0605397613696965],
[4.165706219850336,6.918085925766225],
[4.308160055453808,6.989312843567961],
[4.450613891057278,6.60943594862537],
[4.735521562264221,6.918085925766225],
[4.901717703801604,6.965570537634049],
[5.0916561512728995,6.585693642691458],
[5.257852292810282,6.72814747829493],
[3.0973024528243016,6.72814747829493],
[3.0023332290886544,6.72814747829493],
[2.836137087551271,6.704405172361017],
[4.023252384246865,6.60943594862537],
[4.877975397867693,7.084282067303609],
[5.3765638224798415,6.775632090162754],
[5.590244575885048,6.656920560493194],
[6.065090694563286,6.965570537634049],
[6.326256059836316,7.036797455435785],
[5.5427599640172245,6.989312843567961],
[5.875152247091991,6.775632090162754],
[5.875152247091991,6.490724418955811],
[5.210367680942459,7.013055149501873],
[4.901717703801604,6.799374396096665],
[4.759263868198133,6.656920560493194],
[5.424048434347665,6.443239807087987],
[5.827667635224167,6.680662866427106],
[6.37374067170414,6.894343619832313],
[6.468709895439788,6.680662866427106],
[6.4924522013737,6.466982113021898],
[6.326256059836316,6.348270583352339],
[6.088833000497198,6.324528277418427],
[6.088833000497198,6.229559053682779],
[6.2312868361006695,5.659743711268892],
[6.160059918298933,5.588516793467157],
[6.065090694563286,5.541032181599333],
[6.255029142034581,5.279866816326302],
[6.349998365770229,5.113670674788918],
[6.207544530166757,6.60943594862537],
[6.207544530166757,6.870601313898401],
[6.088833000497198,6.087105218079308],
[6.088833000497198,5.849682158740189],
[6.041348388629374,5.683486017202805],
[6.017606082695462,5.327351428194126],
[6.017606082695462,5.0899283688550065],
[6.017606082695462,4.899989921383711],
[6.041348388629374,4.805020697648064],
[6.207544530166757,4.828763003581975],
[5.922636858959815,4.828763003581975],
[5.99386377676155,6.229559053682779],
[6.088833000497198,5.99213599434366],
[5.9463791648937265,6.0158783002775715],
[6.349998365770229,6.253301359616691],
[6.349998365770229,6.60943594862537],
[6.017606082695462,6.466982113021898],
[6.255029142034581,5.469805263797597],
[6.160059918298933,5.4935475697315095],
[6.207544530166757,5.0899283688550065],
[6.255029142034581,5.01870145105327],
[6.017606082695462,4.662566862044592],
[6.2312868361006695,4.710051473912416],
[6.041348388629374,4.5675976383089445],
[6.421225283571964,4.52011302644112],
[6.302513753902405,4.353916884903737],
[6.278771447968492,4.211463049300265],
[6.183802224232846,3.9977822958950577],
[6.539936813241524,4.116493825564618],
[6.349998365770229,3.8553284602915863],
[6.183802224232846,3.499193871282907],
[6.634906036977171,3.570420789084643],
[6.302513753902405,3.712874624688115],
[6.183802224232846,3.7841015424898505],
[6.088833000497198,3.238028506009876],
[6.397482977638052,3.1668015882081404],
[6.160059918298933,3.0006054466707566],
[6.421225283571964,3.0718323644724927],
[6.349998365770229,2.7156977754638136],
[6.207544530166757,2.596986245794254],
[6.136317612365022,2.4307901042568707],
[6.326256059836316,2.3358208805212226],
[6.587421425109347,2.5257593279925183],
[6.587421425109347,2.7394400813977255],
[6.37374067170414,3.238028506009876],
[6.4924522013737,2.929378528869021],
[6.468709895439788,3.522936177216819],
[6.611163731043259,2.0983978211821035],
[6.848586790382377,2.4307901042568707],
[6.896071402250201,2.1221401271160154],
[7.062267543787585,2.5495016339264303],
[7.323432909060616,2.9768631407368447],
[7.442144438730175,2.1221401271160154],
[7.774536721804941,2.905636222935109],
[7.845763639606677,2.1221401271160154],
[8.059444393011884,2.644470857662078],
[7.275948297192792,1.93220167964472],
[6.2312868361006695,1.8609747618429842],
[5.970121470827639,2.1696247389838392],
[5.970121470827639,2.858151611067285],
[5.970121470827639,3.3329977297455238],
[6.8011021785145545,3.7841015424898505],
[6.777359872580642,5.161155286656743],
[6.563679119175435,5.422320651929773],
[5.23410998687637,5.351093734128038],
[4.877975397867693,1.93220167964472],
[6.444967589505876,1.4810978669003934],
[8.011959781144059,1.3861286431647457],
[8.344352064218826,2.0509132093142797],
[8.605517429491856,2.3358208805212226],
[7.9407328633423235,2.3120785745873107],
[8.676744347293592,3.024347752604669],
[8.937909712566622,2.264593962719487],
[9.27030199564139,1.884717067776896],
[9.67392119651789,2.3358208805212226],
[8.795455876963151,2.5495016339264303],
[9.27030199564139,2.66821316359599],
[9.460240443112683,2.1221401271160154],
[10.148767315196128,2.0983978211821035],
[10.55238651607263,2.3120785745873107],
[10.718582657610012,2.1221401271160154],
[9.91134425585701,2.0983978211821035],
[11.074717246618691,2.66821316359599],
[11.19342877628825,3.024347752604669],
[11.597047977164753,1.8372324559090722],
[11.881955648371695,1.955943985578632],
[12.119378707710814,2.5495016339264303],
[12.309317155182107,2.834409305133373],
[12.784163273860345,2.7631823873316375],
[13.591401675613348,2.240851656785575],
[12.000667178041255,2.4545324101907826],
[12.689194050124698,2.4545324101907826],
[13.211524780670759,2.3358208805212226],
[13.425205534075966,1.908459373710808],
[10.504901904204806,2.858151611067285],
[10.766067269477837,2.7156977754638136],
[11.597047977164753,2.7394400813977255],
[11.95318256617343,2.858151611067285],
[11.145944164420428,2.4545324101907826],
[10.101282703328305,2.7394400813977255],
[10.528644210138719,1.908459373710808],
[12.428028684851666,1.7897478440412484],
[13.805082429018555,2.5257593279925183],
[14.588578524837647,2.7394400813977255],
[16.440478387682774,2.66821316359599],
[18.007470579320955,2.644470857662078],
[19.21832818195046,2.573243939860342],
[15.823178433401065,2.6919554695299017],
[15.324590008788915,2.66821316359599],
[15.585755374061947,2.240851656785575],
[15.087166949449797,2.0509132093142797],
[14.63606313670547,2.0271709033803678],
[14.446124689234177,1.93220167964472],
[15.300847702855004,1.908459373710808],
[16.179313022409744,1.908459373710808],
[16.582932223286246,1.908459373710808],
[17.129005259766217,1.908459373710808],
[17.485139848774896,1.884717067776896],
[17.817532131849664,1.884717067776896],
[18.17366672085834,1.884717067776896],
[18.95716281667743,1.8609747618429842],
[19.31329740568611,1.8372324559090722],
[19.57446277095914,1.8372324559090722],
[19.57446277095914,2.5257593279925183],
[19.004647428545255,2.881893917001197],
[18.601028227668753,2.7394400813977255],
[17.508882154708807,2.4782747161246945],
[17.129005259766217,2.66821316359599],
[16.796612976691453,2.5257593279925183],
[16.8915822004271,2.240851656785575],
[18.102439803056605,2.4307901042568707],
[18.601028227668753,2.573243939860342],
[18.102439803056605,2.240851656785575],
[18.767224369206136,2.0271709033803678],
[14.256186241762881,2.5257593279925183],
[14.256186241762881,2.1696247389838392],
[14.87348619604459,2.573243939860342],
[13.472690145943789,2.7631823873316375],
[9.840117338055274,2.7869246932655494],
[9.460240443112683,2.5020170220586064],
[10.267478844865687,1.955943985578632],
[11.027232634750867,1.93220167964472],
[12.451770990785578,2.3595631864551345],
[19.621947382826963,12.307589372764232],
[20.357958866778233,11.54783558287905],
[20.642866537985174,11.16795868793646],
[20.405443478646056,10.503174121786927],
[19.716916606562613,8.532562729272236],
[20.59538192611735,7.297962820708816],
[19.57446277095914,6.894343619832313],
[20.57163962018344,9.411028048826978],
[20.59538192611735,9.743420331901744],
[19.645689688760875,11.334154829473844],
[19.598205076893052,10.740597181126045],
[19.6931743006287,10.147039532778248],
[19.81188583029826,8.4613358114705],
[19.906855054033908,7.535385880047935],
[20.429185784579968,6.823116702030577],
[20.500412702381702,6.989312843567961],
[19.81188583029826,7.939005080924438],
[20.54789731424953,8.34262428180094],
[20.500412702381702,10.0520703090426],
[19.764401218430436,9.529739578496537],
[19.716916606562613,9.07863576575221],
[19.669431994694786,8.841212706413092],
[20.381701172712145,9.648451108166096],
[20.524155008315617,8.675016564875708],
[4.806748480065957,13.898323870336332],
[6.6823906488449945,13.75587003473286],
[7.442144438730175,13.732127728798948],
[8.581775123557945,13.827096952534596],
[14.422382383300263,13.850839258468508],
[15.419559232524563,13.75587003473286],
[17.27145909536969,13.779612340666773],
[15.823178433401065,11.049247158266901],
[14.588578524837647,9.862131861571305],
[9.816375032121362,13.803354646600685],
[10.789809575411748,14.064520011873716],
[19.788143524364347,14.017035400005891]])

espacement = 0.1


def trouverMaxX(data):  #Pour trouver la valeur maximale en X
    maxX = data[0,0]
    for point in range(len(data)):
        if maxX < data[point,0]:
            maxX = data[point,0]
        
     
    return maxX

def trouverMinX(data):  #Pour trouver la valeur minimale en X
    minX = data[0,0]
    for point in range(len(data)):
        if minX > data[point,0]:
            minX = data[point,0]
        
     
    return minX

def trouverMaxY(data):  #Pour trouver la valeur maximale en Y
    maxY = data[0,1]
    for point in range(len(data)):
        if maxY < data[point,1]:
            maxY = data[point,1]
        
     
    return maxY

def trouverMinY(data):  #Pour trouver la valeur minimale en Y
    minY = data[0,1]
    for point in range(len(data)):
        if minY > data[point,1]:
            minY = data[point,1]
        
     
    return minY


#-- Les méthodes d'écart types risques d'être inutiles --

def ecartTypeX(data):  #Écart type de la coordonée X de chaque point
    sommeX = 0
    for point in range(len(data)):
        sommeX += data[point, 0]
    moyenneX = sommeX/len(data)

    sommeEcartX = 0
    for point in range(len(data)):
        sommeEcartX += pow((data[point, 0]-moyenneX), 2)
    
    return (math.sqrt(sommeEcartX/len(data)))

def ecartTypeY(data):  #Écart type de la coordonée Y de chaque point
    sommeY = 0
    for point in range(len(data)):
        sommeY += data[point, 1]
    moyenneY = sommeY/len(data)

    sommeEcartY = 0
    for point in range(len(data)):
        sommeEcartY += pow((data[point, 1]-moyenneY), 2)
    
    return (math.sqrt(sommeEcartY/len(data)))



class grilleSalle: #Classe du grillage pour que chaque case ait les variables suivantes
        mur = False #sert à déteminer s'il y a présence d'un mur
        dataGrille = [] #grillage
        quantite = 0  #la quantité de données dans chaque case

    #(on commence la séparation en haut à gauche des données)
        limiteSuppX = 0 #la valeur maximale en X acceptée dans la case
        limiteInfX = 0 #la valeur minimale en X acceptée dans la case
        limiteSuppY = trouverMaxY(data) #la valeur maximale en Y acceptée dans la case 
        limiteInfY = trouverMaxY(data) #la valeur minimale en Y acceptée dans la case

def creerGrille(data): #métode pour creer un grillage et séparer les données
    #création de la grille
    grille = [[grilleSalle for i in range(int((trouverMaxY(data)-trouverMinY(data))/espacement)+1)] for j in range(int((trouverMaxX(data)-trouverMinX(data))/espacement)+1)] 
    
    #initialisation des pointeurs
    pointeurLimSuppX = trouverMinX(data) 
    pointeurLimInfX = trouverMinX(data)
    
    for i in range(len(grille)): # on parcours les colonnes |
        #on met les pointeurs Y à leur position initiales
        pointeurLimSuppY = trouverMaxY(data) 
        pointeurLimInfY = trouverMaxY(data)
        pointeurLimInfX= pointeurLimSuppX #la limite inférieure de la nouvelle case est égale à la limite suppérieure de l'acienne case

        #Si il reste moins que l'espacement prévu, alors la valeur maximale en X correspond à la limite de la dernière colonne
        if (trouverMaxX(data) - pointeurLimSuppX) < espacement: 
            pointeurLimSuppX = trouverMaxX(data)
        else: #Sinon la limite de la prochaine case est à une distance donnée de celle d'avant
            pointeurLimSuppX += espacement

        for j in range (len(grille[0])): # on parcours les lignes -
            pointeurLimSuppY = pointeurLimInfY #la limite suppérieure de la nouvelle case est égale à la limite inférieure de l'acienne case
            if (pointeurLimInfY - trouverMinY(data)) < espacement:
                pointeurLimInfY = trouverMinY(data)
            else: 
                pointeurLimInfY -= espacement
            

            grille[i][j].limiteSuppX = pointeurLimSuppX
            grille[i][j].limiteInfX = pointeurLimInfX
            grille[i][j].limiteSuppY = pointeurLimSuppY
            grille[i][j].limiteInfY = pointeurLimInfY
            print("Point (", i, ", ", j, ") : LimiteSuppX = ", grille[i][j].limiteSuppX, "; LimiteInfX = ", grille[i][j].limiteInfX, "; LimiteSuppY = ", grille[i][j].limiteSuppY, "; LimiteInfY = ",grille[i][j].limiteInfY)
    

            


creerGrille(data)



plt.scatter(data[:,0], data[:,1]) # Ajoute le nuage de point, c-à-d les données que le robot à collecter, au plot 
print("max X: ", trouverMaxX(data))
print("min X: ", trouverMinX(data))
print("max Y: ", trouverMaxY(data))
print("min Y: ", trouverMinY(data))

stats = linregress(data[:,0], data[:,1]) # Régression linéaire
f = stats.slope * data[:,0] + stats.intercept # Droite
plt.plot(data[:,0], f, color="red") # Ajouter la droite au plot

#plt.xlim([0, 25])
#plt.ylim([10, 15])

plt.show() # afficher le tout
